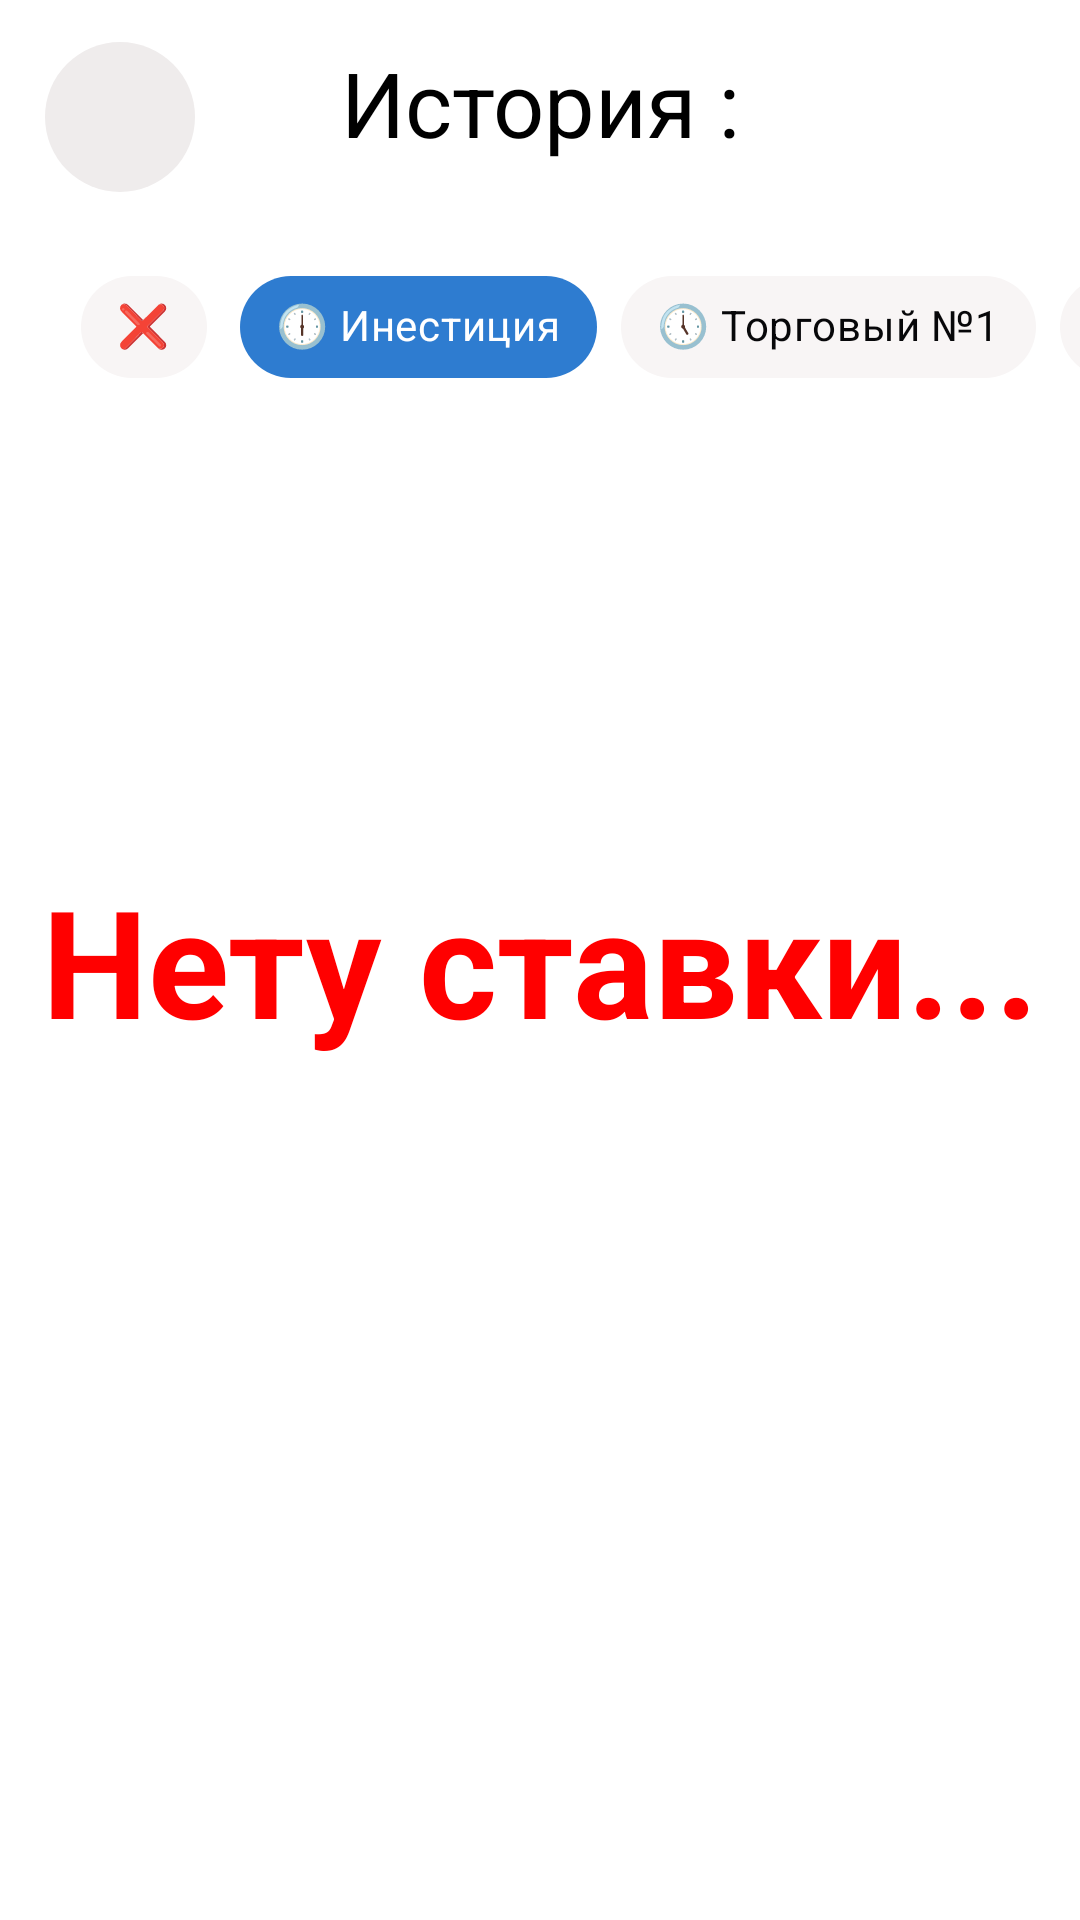

Write the Android layout XML for this screen, with the resource values it uses.
<!-- AndroidManifest.xml: application theme Theme.InvestProject -->
<!-- res/layout/fragment_history4.xml -->
<?xml version="1.0" encoding="utf-8"?>
<androidx.constraintlayout.widget.ConstraintLayout xmlns:android="http://schemas.android.com/apk/res/android"
    xmlns:tools="http://schemas.android.com/tools"
    android:layout_width="match_parent"
    android:layout_height="match_parent"
    xmlns:app="http://schemas.android.com/apk/res-auto"
    tools:context=".ui.History.HistoryFragment4">

    <ImageButton
        android:id="@+id/btnBack"
        android:layout_width="50dp"
        android:layout_height="50dp"
        android:layout_marginStart="15dp"
        android:layout_marginTop="14dp"
        android:background="@drawable/yumaloq"
        android:src="@drawable/ic_baseline_chevron_left_24"
        app:layout_constraintStart_toStartOf="parent"
        app:layout_constraintTop_toTopOf="parent"
        tools:ignore="ContentDescription" />

    <TextView
        android:id="@+id/txtHistory"
        android:layout_width="wrap_content"
        android:layout_height="wrap_content"
        android:gravity="center"
        android:text="История :"
        android:layout_marginTop="14dp"
        android:textColor="@color/black"
        android:textSize="30sp"
        app:layout_constraintEnd_toEndOf="parent"
        app:layout_constraintStart_toStartOf="parent"
        app:layout_constraintTop_toTopOf="parent" />

    <HorizontalScrollView
        android:id="@+id/hrscroll"
        android:layout_width="match_parent"
        android:layout_height="60dp"
        android:layout_marginStart="24dp"
        app:layout_constraintTop_toBottomOf="@id/btnBack"
        app:layout_constraintStart_toStartOf="parent"
        android:layout_marginTop="20dp"
        android:scrollbars="none">

        <LinearLayout
            android:layout_width="match_parent"
            android:layout_height="match_parent">
            <com.google.android.material.chip.ChipGroup
                android:id="@+id/mealTypeChipGroup"
                app:checkedChip="@id/chipInvest"
                app:selectionRequired="true"
                app:singleSelection="true"
                android:layout_width="match_parent"
                android:layout_height="match_parent">

                <com.google.android.material.chip.Chip
                    android:id="@+id/chipClose"
                    style="@style/chipStyle"
                    android:layout_width="wrap_content"
                    android:layout_height="50dp"
                    android:text="❌" />

                <com.google.android.material.chip.Chip
                    android:id="@+id/chipInvest"
                    style="@style/chipStyle"
                    android:checked="true"
                    app:singleSelection="true"
                    android:layout_width="wrap_content"
                    android:layout_height="50dp"
                    android:text="🕕 Инестиция" />

                <com.google.android.material.chip.Chip
                    android:id="@+id/chipTrade1"
                    style="@style/chipStyle"
                    android:layout_width="wrap_content"
                    android:layout_height="50dp"
                    android:text="🕔 Торговый №1" />

                <com.google.android.material.chip.Chip
                    android:id="@+id/chipTrade2"
                    style="@style/chipStyle"
                    android:layout_width="140dp"
                    android:layout_height="50dp"
                    android:text="🕒 Торговый №2" />


            </com.google.android.material.chip.ChipGroup>
        </LinearLayout>
    </HorizontalScrollView>


    <TextView
    android:textStyle="bold"
    android:textColor="@color/red"
    android:textSize="50sp"
    app:layout_constraintBottom_toBottomOf="parent"
    app:layout_constraintStart_toStartOf="parent"
    app:layout_constraintEnd_toEndOf="parent"
    app:layout_constraintTop_toTopOf="parent"
    android:text="Нету ставки..."
    android:layout_width="wrap_content"
    android:layout_height="wrap_content"/>

</androidx.constraintlayout.widget.ConstraintLayout>
<!-- resources referenced by this layout -->
<resources>
  <color name="black">#FF000000</color>
  <color name="red">#FF0000</color>
  <!-- drawable yumaloq (drawable) -->
  <?xml version="1.0" encoding="utf-8"?>
  <shape xmlns:android="http://schemas.android.com/apk/res/android"
      android:shape="oval">
      <solid
          android:color="#EFECEC"/>
  
  
  </shape>
  <style name="chipStyle" parent="Widget.MaterialComponents.Chip.Choice">
          <item name="chipBackgroundColor">@color/chip_background</item>
          <item name="android:textColor">@color/chip_text_color</item>
          <item name="checkedIconTint">@color/chip_text_color</item>
      </style>
  <style name="Theme.InvestProject" parent="Theme.MaterialComponents.DayNight.DarkActionBar">
          
          <item name="colorPrimary">@color/teal_700</item>
          <item name="colorPrimaryVariant">@color/black</item>
          <item name="colorOnPrimary">@color/white</item>
          
          <item name="colorSecondary">@color/teal_200</item>
          <item name="colorSecondaryVariant">@color/teal_700</item>
          <item name="colorOnSecondary">@color/black</item>
          
          <item name="android:statusBarColor" tools:targetApi="l">?attr/colorPrimaryVariant</item>
          
          <item name="bottomSheetDialogTheme">@style/ModalBottomSheet</item>
  
      </style>
  <color name="teal_700">#FF018786</color>
  <color name="white">#FFFFFFFF</color>
  <color name="teal_200">#FF03DAC5</color>
  <style name="ModalBottomSheet" parent="Theme.Design.Light.BottomSheetDialog">
          <item name="bottomSheetStyle">@style/bottomSheet</item>
      </style>
  <style name="bottomSheet" parent="Widget.Design.BottomSheet.Modal">
          <item name="android:background">@drawable/bottom_sheet_style</item>
          <item name="android:windowIsFloating">false</item>
          <item name="android:windowSoftInputMode">adjustResize</item>
      </style>
  <!-- drawable bottom_sheet_style (drawable) -->
  <?xml version="1.0" encoding="utf-8"?>
  <shape xmlns:android="http://schemas.android.com/apk/res/android"
      android:shape="rectangle">
      <corners
          android:topRightRadius="20dp"
          android:topLeftRadius="20dp"/>
      <solid
          android:color="#FFFFFF"/>
  
  </shape>
</resources>
